Run: headless pygame with SDL's dummy video driver; simulated clock (each Clock.tick advances the game by its frame time, no real sleeping); random seed 0; keys injected as events and as key.get_pressed() state; mouse plan: one left click at the window centre at the start of phase 2, then a move to the lower-right quarter at the start of phase 3.
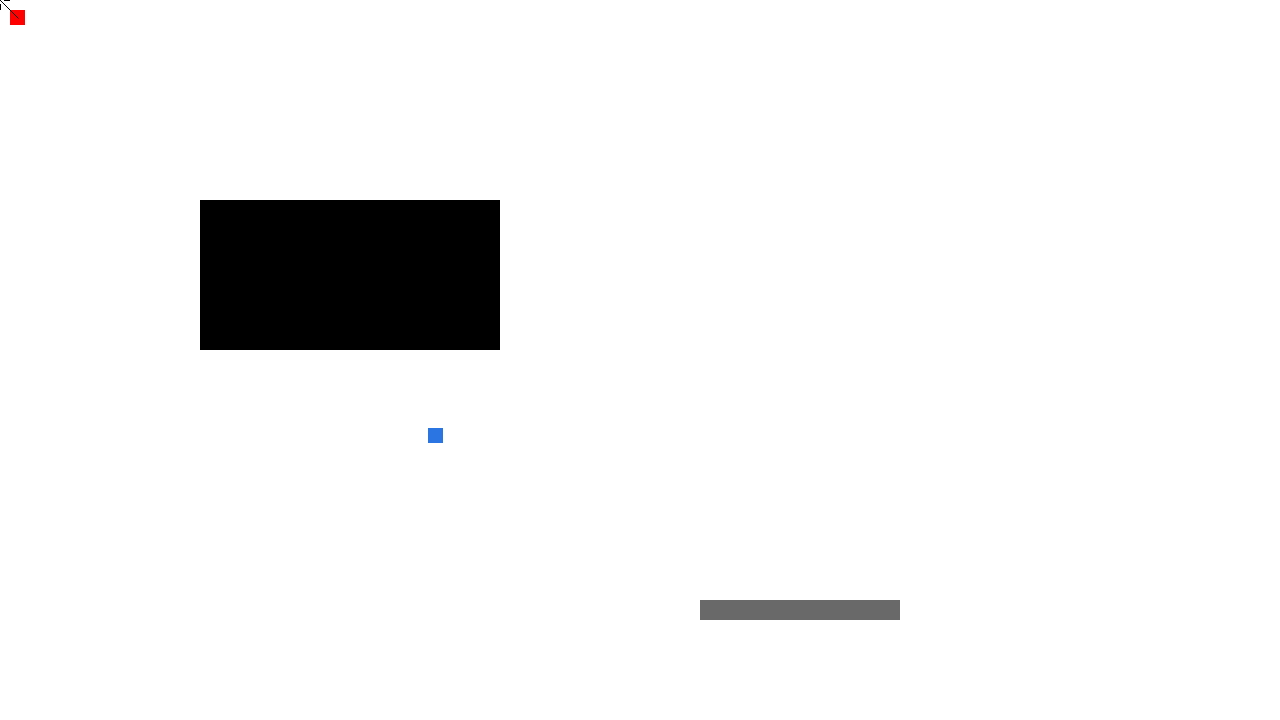
Frame 1 of 4 · flips 1–60 · no input
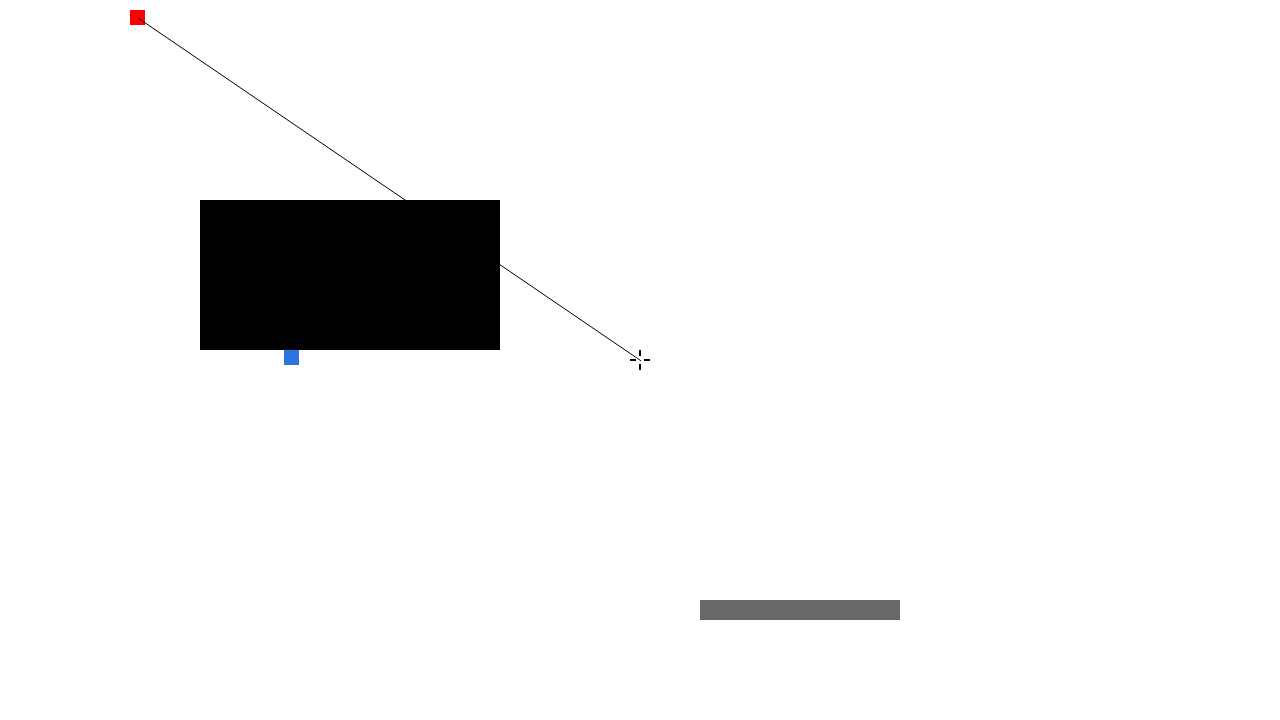
Frame 2 of 4 · flips 61–180 · clicked the window centre · tapped SPACE, RETURN · held RIGHT (→), D
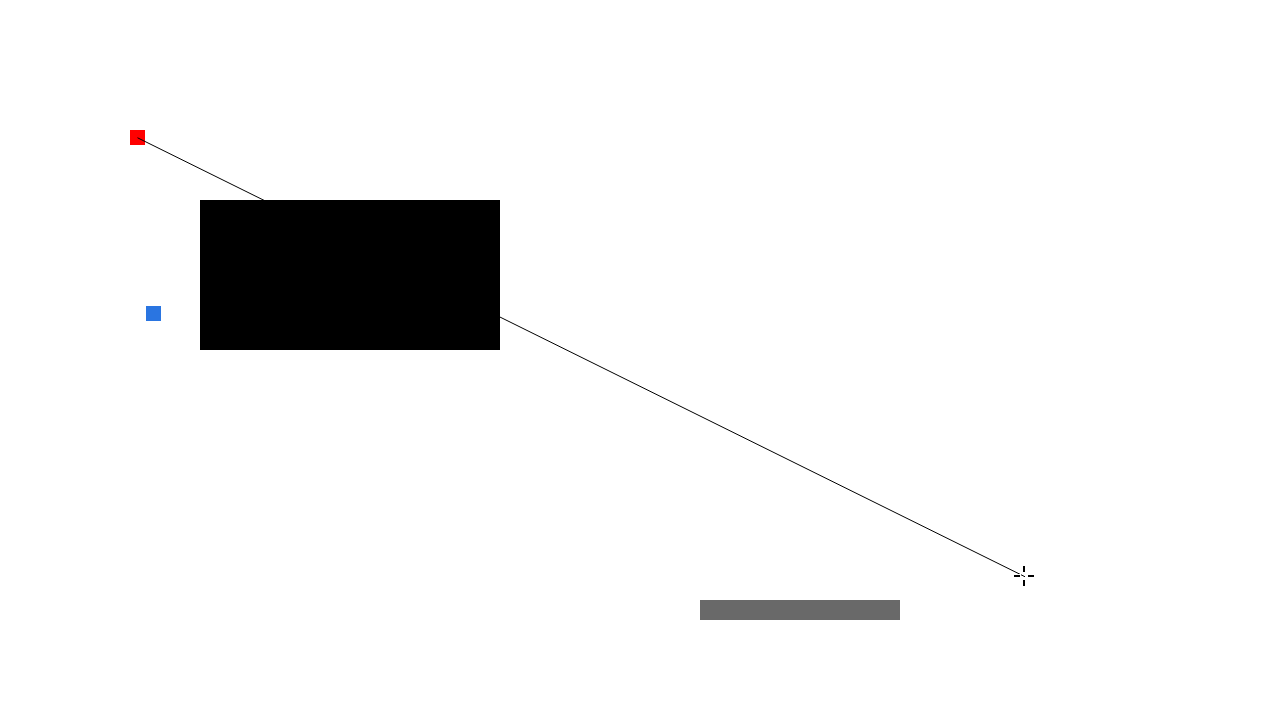
Frame 3 of 4 · flips 181–300 · moved the mouse to the lower-right quarter · held DOWN (↓), S
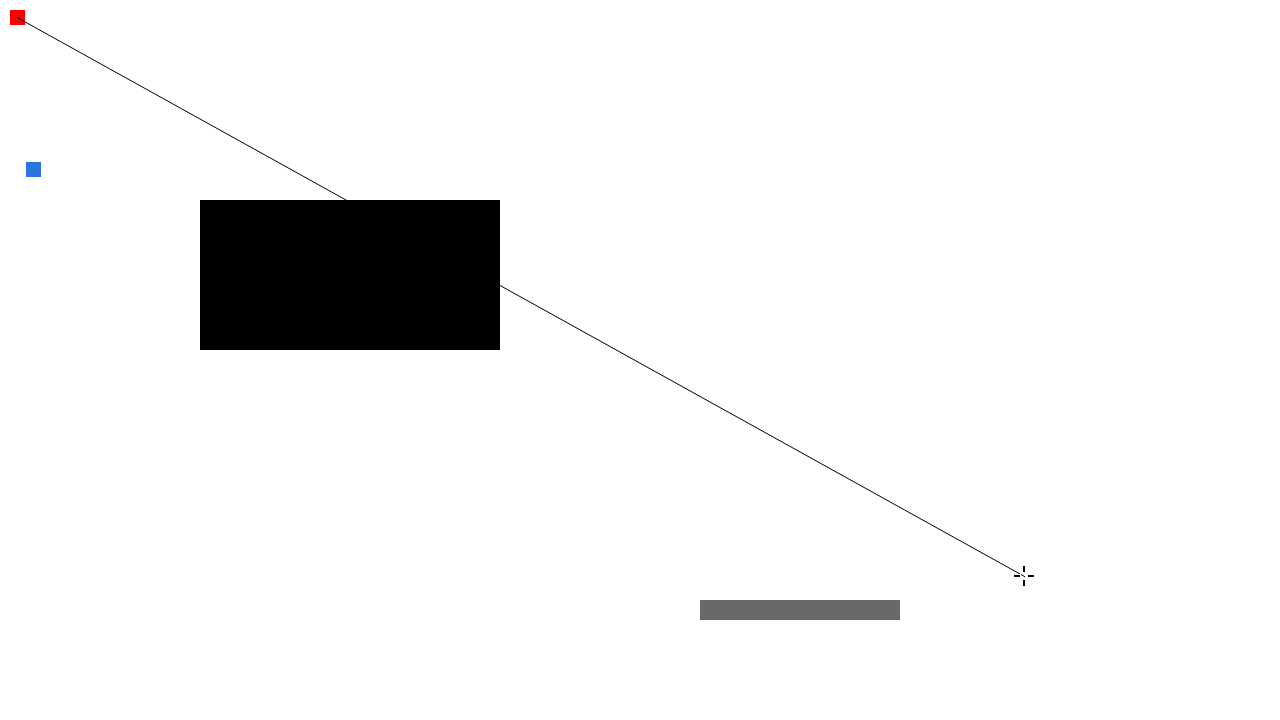
Frame 4 of 4 · flips 301–420 · held LEFT (←), A, UP (↑), W

The pygame program that drew these frames:

import pygame#, math

pygame.init()

displayWidth = 1280
displayHeight = 720

gameDisplay = pygame.display.set_mode((displayWidth, displayHeight), pygame.NOFRAME)
pygame.display.set_caption("ATDS")

clock = pygame.time.Clock()

# Colours #
black = (0,0,0)
grey = (105,105,105)
white = (255,255,255)
red = (255,0,0)
dan = (42,117,225)
###
class World_Object():
    def getShot(self):
        print("World_Object says 'ow!'")
        return None

class Actor(pygame.sprite.Sprite, World_Object):
    def __init__(self, x = 10, y = 10, w = 15, h = 15, speed = 1, colour = black):
        super().__init__()

        """
        Parameters provided allow for a better customisation of the player "model"
        """

        self.w = w
        self.h = h
        self.colour = colour
        self.speed = speed
        self.bannedDirs = [False for _ in range(4)]

        self.image = pygame.Surface([self.w, self.h])
        self.image.fill(self.colour)
        #self.image.set_colorkey(white)
        self.rect = self.image.get_rect()
        self.rect.x = round(x)
        self.rect.y = round(y)

        self.virtualx = x
        self.virtualy = y

    def __str__(self):
        """
        Providing an str means that if you just type an object is called, this is what is
        returned
        """
        return "Actor is at ({x},{y}), and is {w} x {h} pixels.".format(x = self.rect.x, y = self.rect.y, w = self.w, h = self.h)

    def __repr__(self):
        """
        Providing an str means that if you just type an object is called, this is what is
        returned
        """
        return "Actor is at ({x},{y}), and is {w} x {h} pixels.".format(x = self.rect.x, y = self.rect.y, w = self.w, h = self.h)

    def simpleMove(self, direction, distance):
        if direction == 'u':
            self.virtualy -= distance
        elif direction == 'd':
            self.virtualy += distance

        if direction == 'l':
            self.virtualx -= distance
        elif direction == 'r':
            self.virtualx += distance

        self.rect.x = round(self.virtualx)
        self.rect.y = round(self.virtualy)

    def collisionCheck(self, sprGroup):
        keep = [False, False, False, False]
        directions = ['u', 'd', 'l', 'r']
        tActor = Actor(self.virtualx, self.virtualy, self.w, self.h, self.speed)
        for test in range(len(directions)):
            tActor.rect.x = self.rect.x
            tActor.rect.y = self.rect.y
            tActor.virtualx = self.virtualx
            tActor.virtualy = self.virtualy
            tActor.simpleMove(directions[test], self.speed)
            if len(pygame.sprite.spritecollide(tActor, sprGroup, False)) > 0:
                self.bannedDirs[test] = True
                keep[test] = True
            elif len(pygame.sprite.spritecollide(tActor, sprGroup, False)) == 0 and not keep[test]:
                self.bannedDirs[test] = False

    def move(self, direction, sprGroup):
        if direction == 'u' and not self.bannedDirs[0]:
            self.virtualy -= self.speed
        elif direction == 'd' and not self.bannedDirs[1]:
            self.virtualy += self.speed
        elif direction == 'l' and not self.bannedDirs[2]:
            self.virtualx -= self.speed
        elif direction == 'r' and not self.bannedDirs[3]:
            self.virtualx += self.speed

        self.rect.x = round(self.virtualx)
        self.rect.y = round(self.virtualy)
        self.collisionCheck(sprGroup) # must go after co-ordinate rounding

    def goto(self, x, y, sprGroup = None):
        """
        Stopping in close proximity (as opposed to on top of the target) only works if the 2 squares are the same width
        """

        # x co-ordinate #
        if abs(self.rect.x - x) > self.w + self.speed:
            if x < self.virtualx and not self.bannedDirs[2]:
                self.virtualx -= self.speed
            elif x > self.virtualx and not self.bannedDirs[3]:
                self.virtualx += self.speed
        elif abs(self.virtualx - x) <= self.w + self.speed and abs(self.virtualx - x) >= self.w and sprGroup == None: # fine adjusment
            if x < self.virtualx and not self.bannedDirs[2]:
                self.virtualx -= 0.1
            elif x > self.virtualx and not self.bannedDirs[3]:
                self.virtualx += 0.1
        ###

        # y co-ordinate #
        if abs(self.rect.y - y) > self.w + self.speed:
            if y < self.virtualy and not self.bannedDirs[0]:
                self.virtualy -= self.speed
            elif y > self.virtualy and not self.bannedDirs[1]:
                self.virtualy += self.speed
        elif abs(self.virtualy - y) <= self.w + self.speed and abs(self.virtualy - y) >= self.w and sprGroup == None: # fine adjustment
            if y < self.virtualy and not self.bannedDirs[0]:
                self.virtualy -= 0.1
            elif y > self.virtualy and not self.bannedDirs[1]:
                self.virtualy += 0.1
        ###

        self.rect.x = round(self.virtualx)
        self.rect.y = round(self.virtualy)
        self.collisionCheck(sprGroup)

    def shoot(self, mouse, sprGroup):
        bullet = Projectile(self.virtualx + self.w / 2, self.virtualy + self.h / 2, mouse)
        bullet.go(sprGroup)

class Player(Actor):
    """
    This is the player's actor
    """
    def __init__(self, x = 10, y = 10, w = 15, h = 15, colour = red):
        super().__init__(x, y, w, h, 1, colour)

    def drawCrosshair(self, mouse):
        # line to player
        pygame.draw.aaline(gameDisplay, black, mouse, (self.virtualx + (self.w / 2), self.virtualy + (self.h / 2)), 2)
        # top hair
        pygame.draw.rect(gameDisplay, white, [mouse[0] - 2, mouse[1] - 11, 4, 8])
        pygame.draw.rect(gameDisplay, black, [mouse[0] - 1, mouse[1] - 10, 2, 6])
        # bottom hair
        pygame.draw.rect(gameDisplay, white, [mouse[0] - 2, mouse[1] + 3, 4, 8])
        pygame.draw.rect(gameDisplay, black, [mouse[0] - 1, mouse[1] + 4, 2, 6])
        # left hair
        pygame.draw.rect(gameDisplay, white, [mouse[0] - 11, mouse[1] - 2, 8, 4])
        pygame.draw.rect(gameDisplay, black, [mouse[0] - 10, mouse[1] - 1, 6, 2])
        # right hair
        pygame.draw.rect(gameDisplay, white, [mouse[0] + 3, mouse[1] - 2, 8, 4])
        pygame.draw.rect(gameDisplay, black, [mouse[0] + 4, mouse[1] - 1, 6, 2])

    def drawCone(self, mouse):
        pass

class Guard(Actor):
    """
    These are the bad guys
    """
    def __init__(self, x, y, w, h, speed = 1.2, colour = black):
        super().__init__(x, y, w, h, speed, colour)

    def getShot(self):
        print("Guard hit. They didn't appreciate it.")
        return None

class Obstacle(pygame.sprite.Sprite, World_Object):
    """
    Those things we love to hit our heads against
    """
    def __init__(self, x, y, w, h, destructable = False):
        """
        Define the shape and destructability of the wall
        """
        super().__init__()

        self.w = w
        self.h = h
        self.destructable = destructable

        # Obstacle will be grey if you can break it
        if self.destructable:
            self.colour = grey
        else:
            self.colour = black

        self.image = pygame.Surface([self.w, self.h])
        self.image.fill(self.colour)
        self.rect = self.image.get_rect()
        self.rect.x = x
        self.rect.y = y

    def __str__(self):
        """
        Providing an str means that if you just type an object is called, this is what is
        returned
        """
        return "Obstacle at ({x}, {y}), with a width of {w} and height of {h}".format(x = self.rect.x, y = self.rect.y, w = self.w, h = self.h)

    def __repr__(self):
        """
        Providing an str means that if you just type an object is called, this is what is
        returned
        """
        return "Obstacle at ({x}, {y}), with a width of {w} and height of {h}".format(x = self.rect.x, y = self.rect.y, w = self.w, h = self.h)

    def getShot(self):
        if self.destructable: # wall breaks
            self.kill()
            print("Wall shot. Wall dead.")
            return None
        else:
            print("Wall shot. Wall smiles.")
            return None

class Projectile(pygame.sprite.Sprite):
    """
    The pew pew things
    """
    def __init__(self, x, y, mouse):
        super().__init__()
        self.xStep = mouse[0] - x
        self.yStep = mouse[1] - y

        if self.xStep < self.yStep:
            self.yStep = self.yStep / abs(self.xStep)
            self.xStep = self.xStep / abs(self.xStep)
        else:
            self.xStep = self.xStep / abs(self.yStep)
            self.yStep = self.yStep / abs(self.yStep) # consider optimising this

        self.image = pygame.Surface([2, 2])
        self.image.fill(black)
        self.rect = self.image.get_rect()
        self.rect.x = x
        self.rect.y = y
        self.virtualx = x
        self.virtualy = y

    def go(self, sprGroup):
        while len(pygame.sprite.spritecollide(self, sprGroup, False)) == 0:
            if self.rect.x > displayWidth or self.rect.x + 2 < 0 or self.rect.y > displayHeight or self.rect.y < 0:
                print("Giving up")
                return None
            self.virtualx += self.xStep
            self.virtualy += self.yStep

            self.rect.x = int(round(self.virtualx))
            self.rect.y = int(round(self.virtualy))

            print("Bullet co-ords: ({x}, {y})".format(x = self.virtualx, y = self.virtualy))

        collidedWith = pygame.sprite.spritecollide(self, sprGroup, False)
        #print(collidedWith)
        collidedWith[0].getShot()
        self.kill()
        print("Registered hit.")
        return collidedWith

def instance():
    running = True

    # Prevent player from leaving the screen
    gameBoundTop = Obstacle(0, -100, displayWidth, 100, False)
    gameBoundBottom = Obstacle(0, displayHeight, displayWidth, 100, False)
    gameBoundLeft = Obstacle(-100, 0, 100, displayHeight, False)
    gameBoundRight = Obstacle(displayWidth, 0, 100, displayHeight, False)

    player = Player()
    guard = Guard(500, 500, 15, 15, 1.2, dan)
    wall = Obstacle(200, 200, 300, 150, False)
    wall2 = Obstacle(700, 600, 200, 20, True)

    allSprites = pygame.sprite.Group()
    allSprites.add(player)
    allSprites.add(guard)
    allSprites.add(wall)
    allSprites.add(wall2)

    environmentSprites = pygame.sprite.Group()
    environmentSprites.add(wall)
    environmentSprites.add(wall2)
    environmentSprites.add(gameBoundTop)
    environmentSprites.add(gameBoundBottom)
    environmentSprites.add(gameBoundLeft)
    environmentSprites.add(gameBoundRight)

    guards = pygame.sprite.Group()
    guards.add(guard)

    shootables = pygame.sprite.Group()
    shootables.add(guard)
    shootables.add(wall)
    shootables.add(wall2)

    # hide mouse
    pygame.mouse.set_visible(False)

    while running:
        for event in pygame.event.get():
            # Any pygame handled events should be put here #
            # Quit the game
            if event.type == pygame.QUIT:
                running = False

            # Key pressed (triggers once, even if held) #
            if event.type == pygame.KEYDOWN:

                # close game if escape is pressed
                if event.key == pygame.K_ESCAPE:
                    running = False

            if event.type == pygame.MOUSEBUTTONDOWN:
                player.shoot(pygame.mouse.get_pos(), shootables)
            ###

        # Keys being held #
        keys = pygame.key.get_pressed()

        # W
        if keys[pygame.K_w]:
            player.move('u', environmentSprites)
        # A
        if keys[pygame.K_a]:
            player.move('l', environmentSprites)
        # S
        if keys[pygame.K_s]:
            player.move('d', environmentSprites)
        # D
        if keys[pygame.K_d]:
            player.move('r', environmentSprites)
        ###

        # Continuous functions #
        gameDisplay.fill(white)
        guard.goto(player.virtualx, player.virtualy, environmentSprites)
        player.drawCone(pygame.mouse.get_pos())
        allSprites.draw(gameDisplay)
        player.drawCrosshair(pygame.mouse.get_pos())
        #player.draw(gameDisplay)
        ###

        #print(pygame.sprite.spritecollide(player, environmentSprites, False))

        """
        collided = pygame.sprite.spritecollide(player, environmentSprites, False) # returns array of repr of objects collided with
        guardHit = pygame.sprite.collide_rect(player, guard) # returns boolean
        """

        pygame.display.update()
        clock.tick(120)

    pygame.quit()

instance()
